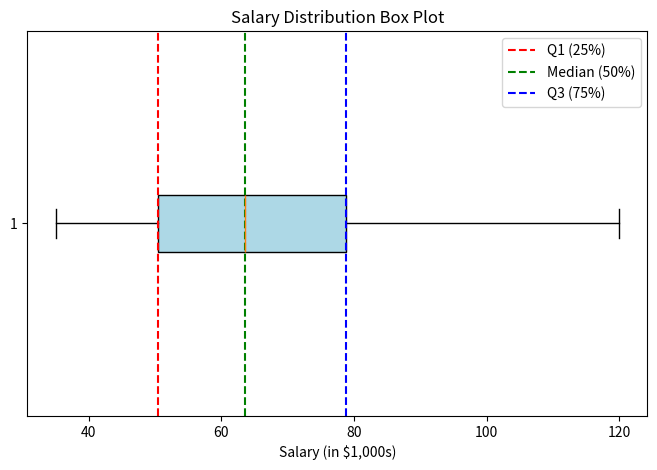

Recreate this plot in Python.
import numpy as np
import matplotlib.pyplot as plt

def analyze_salaries(salaries):
    """
    Analyzes salary distribution using mean, median, standard deviation, quartiles, and IQR.
    Also detects outliers using the IQR method and plots a box plot.
    """

    # Compute statistics
    mean_salary = np.mean(salaries)
    median_salary = np.median(salaries)
    std_dev_salary = np.std(salaries)

    # Compute Coefficient of variation
    CV_salary = std_dev_salary/mean_salary

    # Compute quartiles and IQR
    q1 = np.percentile(salaries, 25)
    q2 = np.percentile(salaries, 50)  # Same as median
    q3 = np.percentile(salaries, 75)
    iqr = q3 - q1

    # Compute SD/IQR ratio
    sd_iqr_ratio = std_dev_salary / iqr

    # Detect outliers using the IQR method
    lower_bound = q1 - 1.5 * iqr
    upper_bound = q3 + 1.5 * iqr
    outliers = [x for x in salaries if x < lower_bound or x > upper_bound]

    # Print results with interpretation
    print("📊 Salary Analysis Results\n" + "-" * 30)
    print(f"Mean Salary: ${mean_salary:.2f}K → (Might be skewed by high salaries)")
    print(f"Median Salary (Q2): ${median_salary:.2f}K → (Better for skewed data)")
    print(f"Standard Deviation (SD): ${std_dev_salary:.2f}K → (Measures overall spread)")
    # If mean > median, it suggests the presence of high outliers.
    # If SD is high, salaries are widely spread.
    print(f'Coefficient of variation: {CV_salary:.2f}')
    # A low CV (e.g., <10%) means less variation.
    # A high CV (>50%) means high variability.
    print(f"Q1 (25th Percentile): ${q1:.2f}K")
    print(f"Q2 (Median, 50th Percentile): ${q2:.2f}K")
    print(f"Q3 (75th Percentile): ${q3:.2f}K")
    print(f"IQR (Middle 50% Range): ${iqr:.2f}K → (Better than SD for outliers)")
    # IQR tells us how spread out the middle 50% of salaries are.
    # If SD is much larger than IQR, there are likely extreme values.
    print(f"SD/IQR Ratio: {sd_iqr_ratio:.2f} → (Higher values suggest more variation)")
    # If SD/IQR > 1, data has high variability (possibly due to outliers).
    # If SD is close to IQR, data is evenly spread.
    
    if outliers:
        print(f"Outliers (Using IQR Method): {outliers} 🚨")
    else:
        print("No extreme outliers detected ✅")
    # This method identifies salaries that are too high or too low compared to the main group.
    # This is more robust than standard deviation, especially for skewed data.

    # Plot the box plot
    plt.figure(figsize=(8, 5))
    plt.boxplot(salaries, vert=False, patch_artist=True, boxprops=dict(facecolor="lightblue"))

    # Add labels and title
    plt.xlabel("Salary (in $1,000s)")
    plt.title("Salary Distribution Box Plot")

    # Show quartiles
    plt.axvline(q1, color='r', linestyle='dashed', label="Q1 (25%)")
    plt.axvline(median_salary, color='g', linestyle='dashed', label="Median (50%)")
    plt.axvline(q3, color='b', linestyle='dashed', label="Q3 (75%)")

    # Show legend
    plt.legend()

    # Display the plot
    plt.show()

# Example dataset (in $1,000s)
salaries = [35, 38, 40, 45, 50, 52, 55, 60, 62, 65, 68, 70, 75, 80, 85, 90, 95, 120]

# Run analysis
analyze_salaries(salaries)
